Run: headless pygame with SDL's dummy video driver; simulated clock (each Clock.tick advances the game by its frame time, no real sleeping); random seed 0; keys injected as events and as key.get_pressed() state; no mouse input.
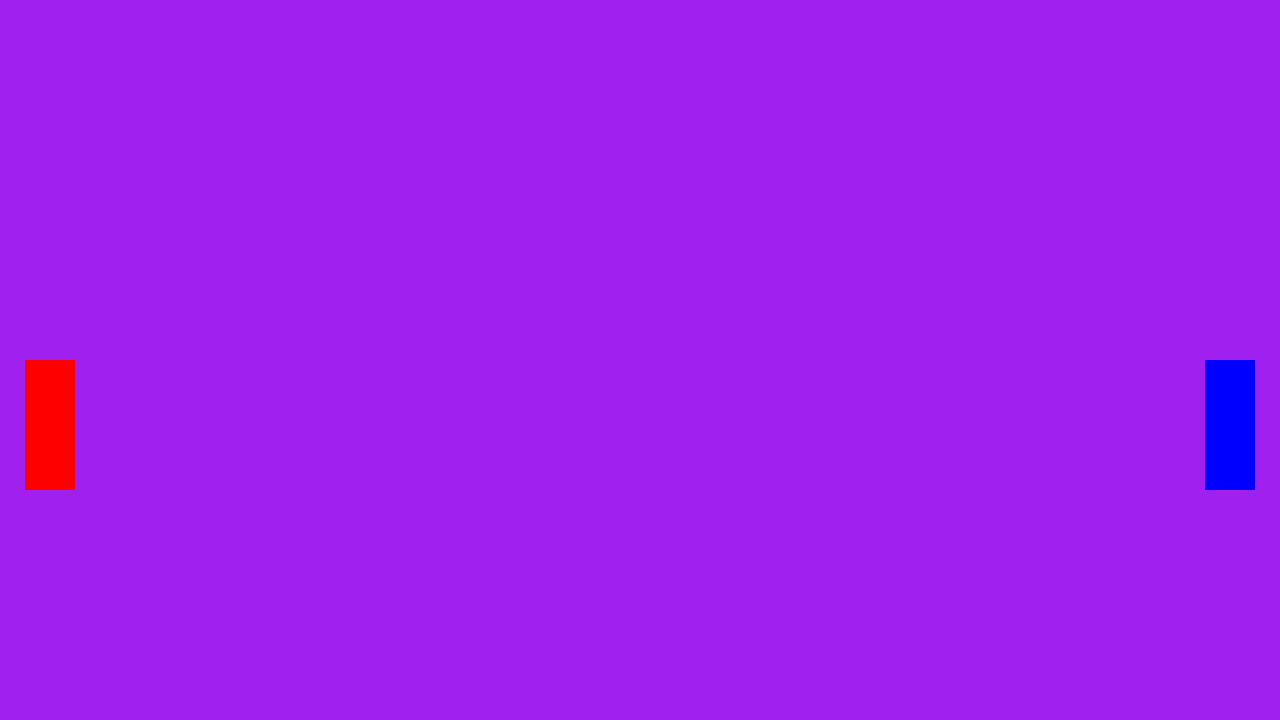
Frame 1 of 4 · flips 1–60 · no input
Frame 2 of 4 · flips 61–180 · tapped SPACE, RETURN · held RIGHT (→), D · screen unchanged from frame 1, image omitted
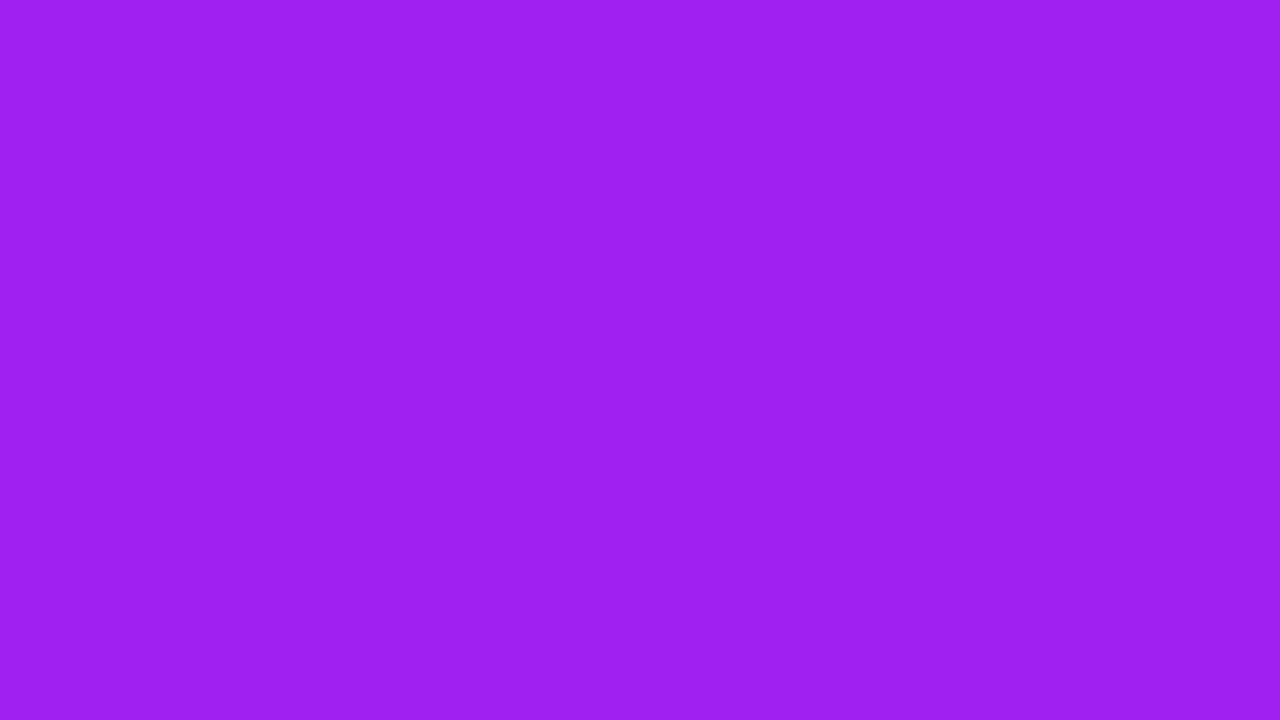
Frame 3 of 4 · flips 181–300 · held DOWN (↓), S
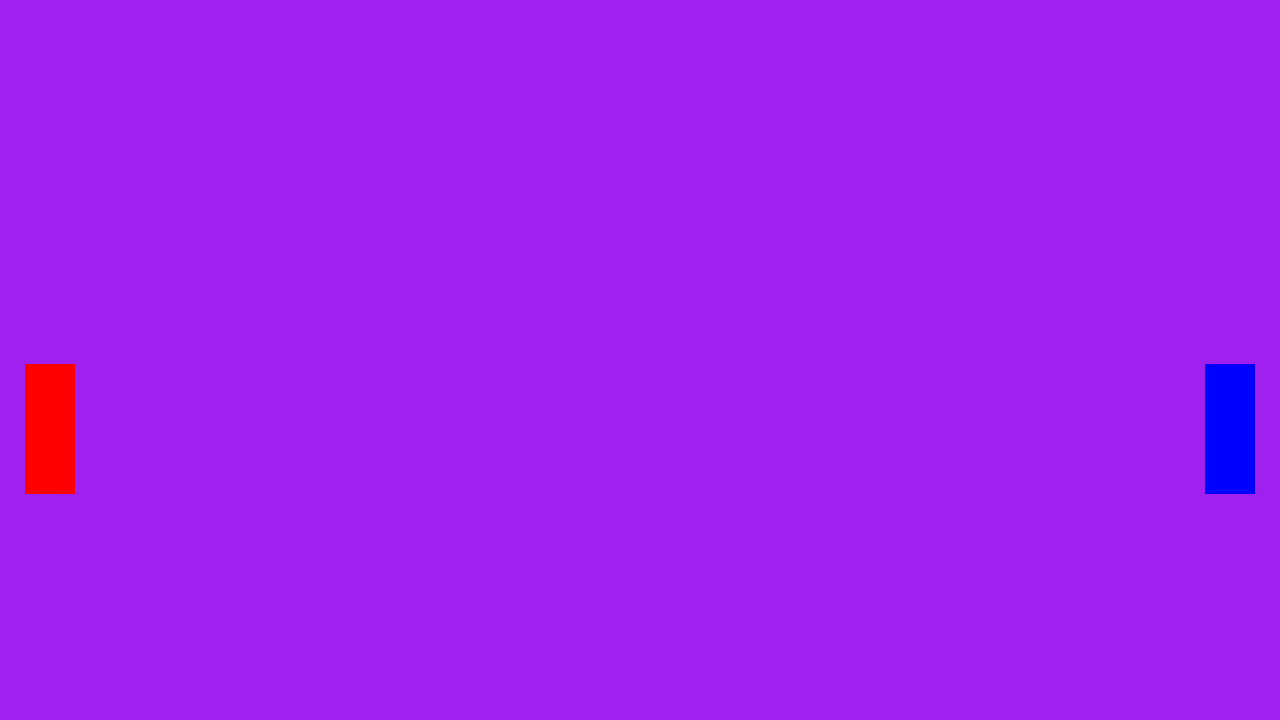
Frame 4 of 4 · flips 301–420 · held LEFT (←), A, UP (↑), W

The pygame program that drew these frames:

# Example file showing a circle moving on screen
import pygame

# pygame setup
pygame.init()
screen = pygame.display.set_mode((1280, 720))
clock = pygame.time.Clock()
running = True
dt = 0

player1_pos = pygame.Vector2(25, screen.get_height() / 2)
player2_pos = pygame.Vector2(screen.get_width() - 75, screen.get_height() / 2)

while running:
    # poll for events
    # pygame.QUIT event means the user clicked X to close your window
    for event in pygame.event.get():
        if event.type == pygame.QUIT:
            running = False

    # fill the screen with a color to wipe away anything from last frame
    screen.fill("purple")

    pygame.draw.rect(screen, "red", (player1_pos.x, player1_pos.y, 50, 130))
    pygame.draw.rect(screen, "blue", (player2_pos.x, player2_pos.y, 50, 130))

    keys = pygame.key.get_pressed()
    if keys[pygame.K_UP]:
        player2_pos.y -= 300 * dt
    if keys[pygame.K_DOWN]:
        player2_pos.y += 300 * dt
    if keys[pygame.K_w]:
        player1_pos.y -= 300 * dt
    if keys[pygame.K_s]:
        player1_pos.y += 300 * dt

    # flip() the display to put your work on screen
    pygame.display.flip()

    # limits FPS to 60
    # dt is delta time in seconds since last frame, used for framerate-
    # independent physics.
    dt = clock.tick(60) / 1000

pygame.quit()
